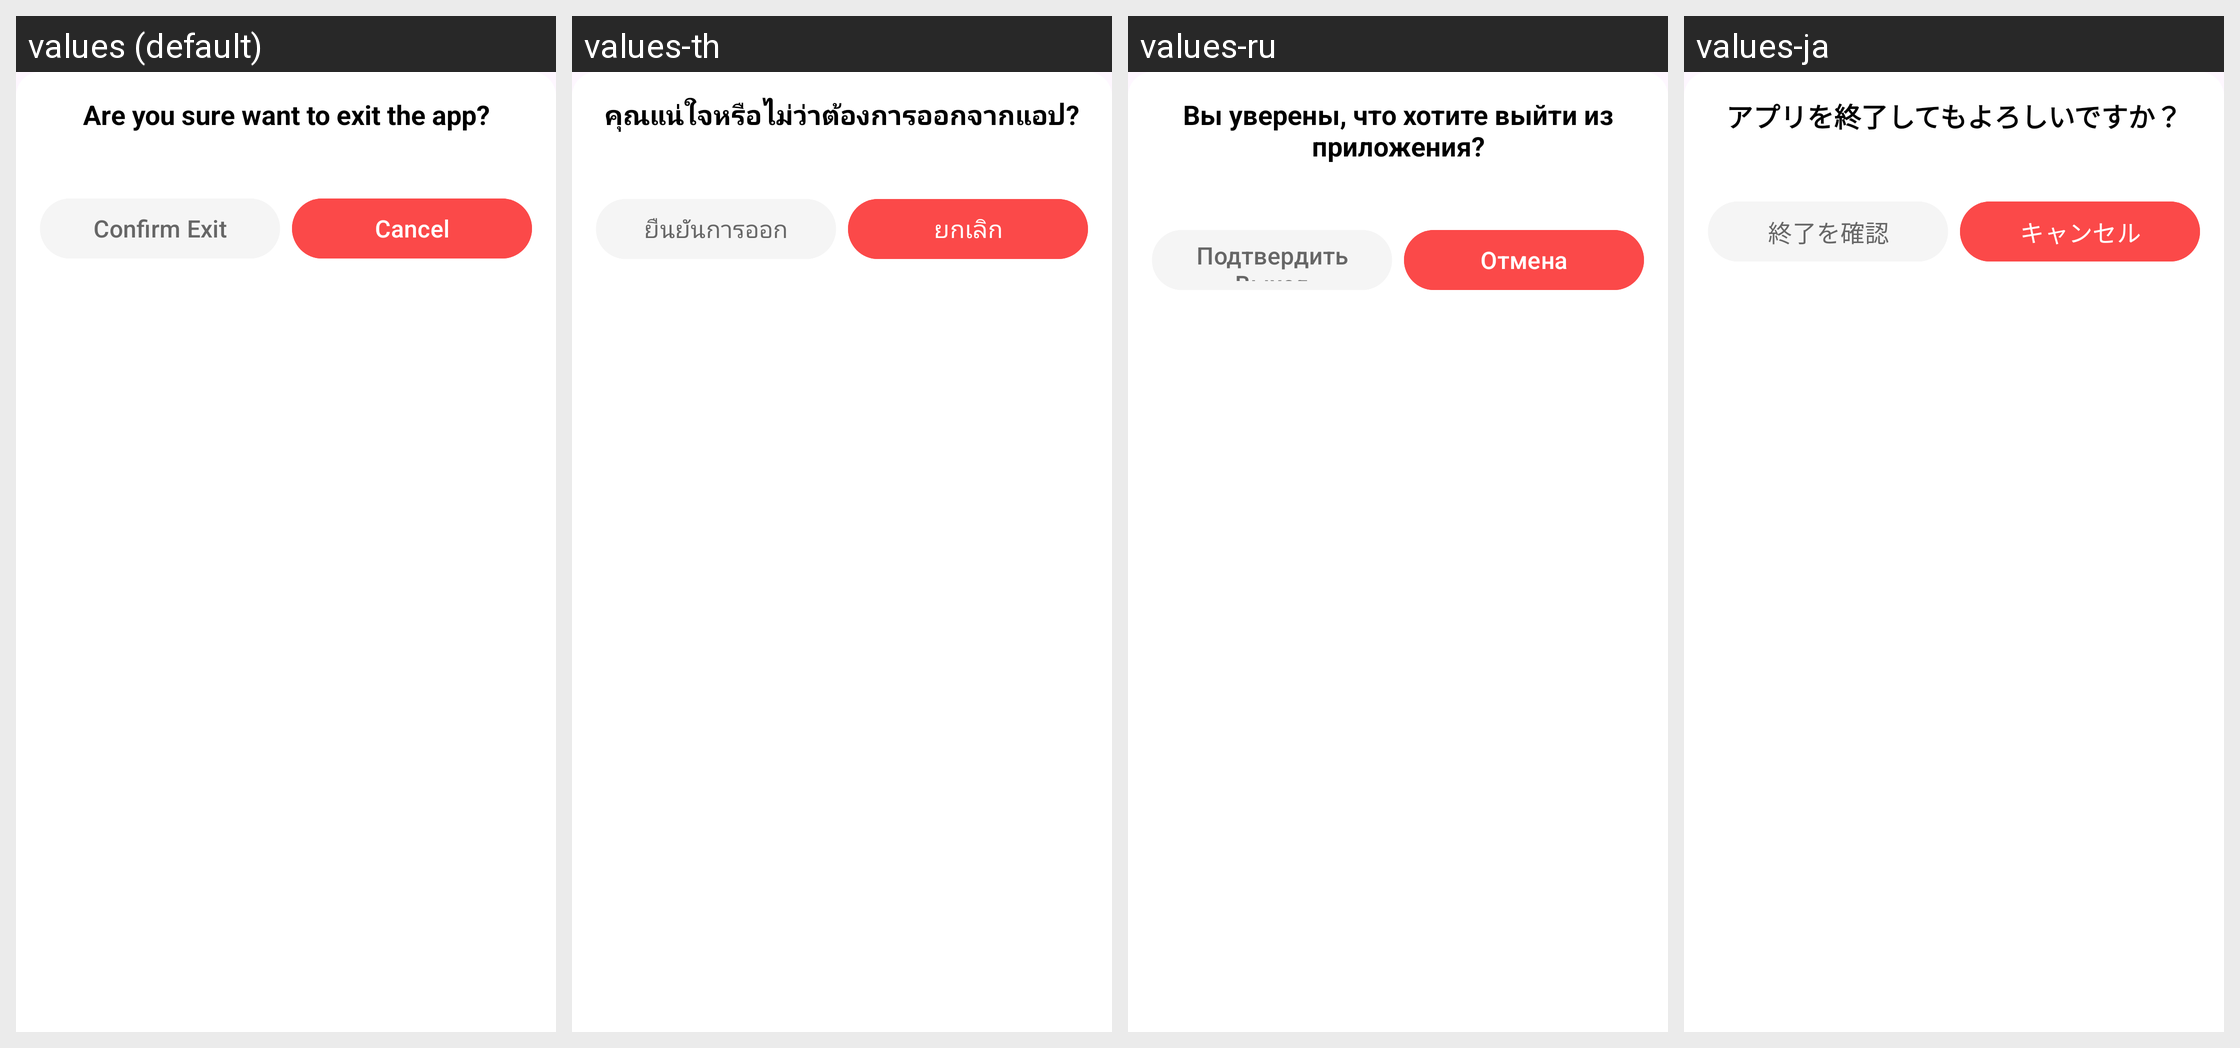

Here is an Android app screen in its default locale and in the app's own translations. Write out the translated-string differences for the strings that appear on this screen.
Android screen res/layout/layout_exit_business_dialog.xml rendered under 4 locales, left to right: values (default), values-th, values-ru, values-ja. Device: Nexus 5 (rendered at 1080×1920; each locale shown at half size, 540×960, under a caption strip naming it); theme Theme.PDFViewer.
Other locales in the repository, not shown: values-de, values-es, values-fr, values-hi, values-in, values-ko, values-pt-rBR, values-vi, values-zh-rCN, values-zh-rHK, values-zh-rMO, values-zh-rTW.
Strings drawn on this screen, with the default value and each locale's value (text and hints the layout hard-codes, and strings that could not be matched under every locale, appear in the picture but are not listed):

exit_app_dialog_title
  values: Are you sure want to exit the app?
  values-th: คุณแน่ใจหรือไม่ว่าต้องการออกจากแอป?
  values-ru: Вы уверены, что хотите выйти из приложения?
  values-ja: アプリを終了してもよろしいですか？

exit_app_dialog_positive
  values: Confirm Exit
  values-th: ยืนยันการออก
  values-ru: Подтвердить Выход
  values-ja: 終了を確認

exit_app_dialog_negative
  values: Cancel
  values-th: ยกเลิก
  values-ru: Отмена
  values-ja: キャンセル
